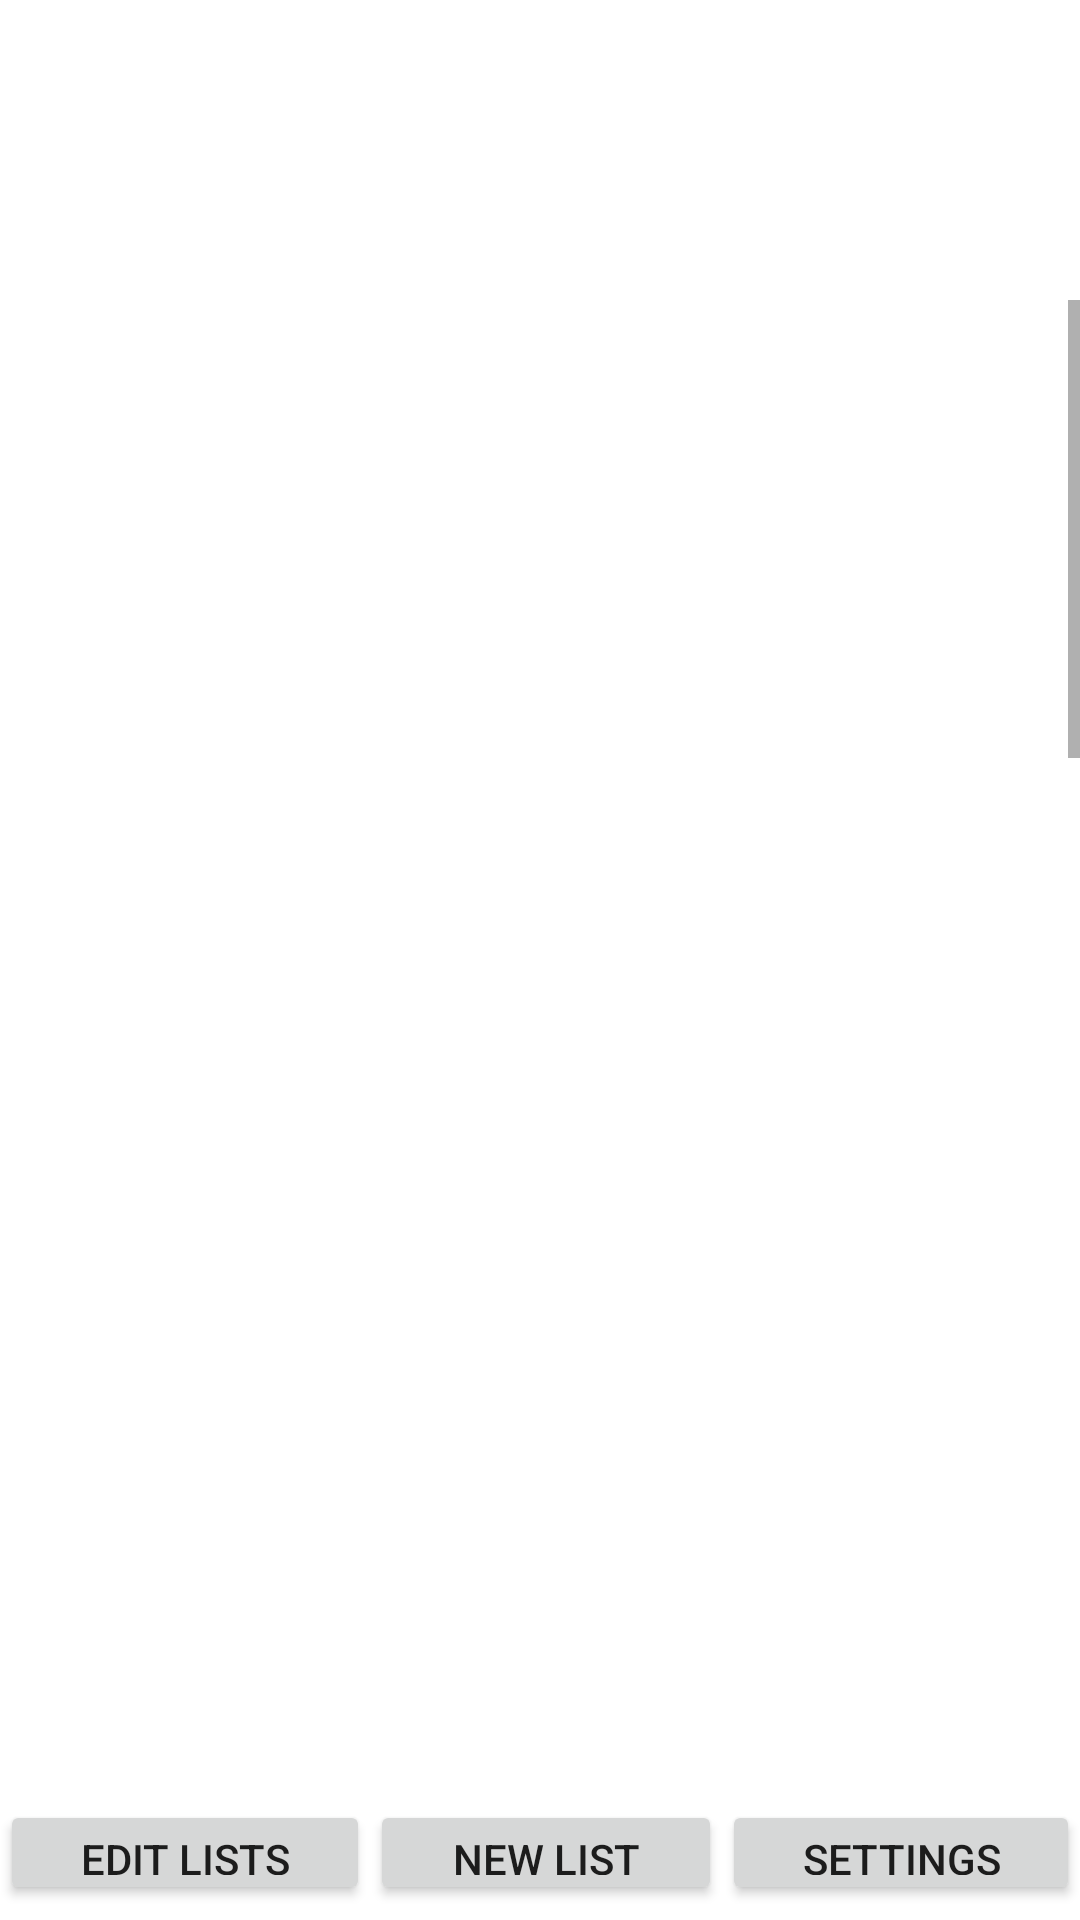

Reconstruct the res/layout file that produces this screen, plus the resources it refers to.
<!-- AndroidManifest.xml: application theme Theme.Listlessly -->
<!-- res/layout/activity_list_in_use.xml -->
<?xml version="1.0" encoding="utf-8"?>
<androidx.constraintlayout.widget.ConstraintLayout xmlns:android="http://schemas.android.com/apk/res/android"
    xmlns:app="http://schemas.android.com/apk/res-auto"
    xmlns:tools="http://schemas.android.com/tools"
    android:layout_width="match_parent"
    android:layout_height="match_parent"
    tools:context=".ListCreation">

    <LinearLayout
        android:layout_width="match_parent"
        android:layout_height="match_parent"
        android:orientation="vertical"
        app:layout_constraintBottom_toBottomOf="parent"
        app:layout_constraintEnd_toEndOf="parent"
        app:layout_constraintStart_toStartOf="parent"
        app:layout_constraintTop_toTopOf="parent">

        <TextView
            android:id="@+id/listUseTitle"
            android:layout_width="match_parent"
            android:layout_height="wrap_content"
            android:gravity="center"
            android:textSize="45sp"
            android:textColor="@color/black"
            android:textStyle="italic"
            android:layout_marginBottom="25dp"
            android:layout_marginTop="15dp"/>


        <ScrollView
            android:layout_width="match_parent"
            android:layout_height="500dp">

            <LinearLayout
                android:layout_width="match_parent"
                android:layout_height="wrap_content"
                android:orientation="vertical">
            <LinearLayout
                android:layout_width="match_parent"
                android:layout_height="wrap_content"
                android:orientation="horizontal"
                android:gravity="bottom"
                android:layout_marginBottom="5dp">
                <TextView
                    android:id="@+id/item1"
                    android:layout_width="match_parent"
                    android:layout_height="wrap_content"
                    />

                <CheckBox
                    android:id="@+id/checkBox1"
                    android:layout_width="wrap_content"
                    android:layout_height="wrap_content"
                    android:layout_weight="1"
                    android:text="CheckBox" />
            </LinearLayout>
                <LinearLayout
                    android:layout_width="match_parent"
                    android:layout_height="wrap_content"
                    android:orientation="horizontal">
                    <TextView
                        android:id="@+id/item2"
                        android:layout_width="match_parent"
                        android:layout_height="wrap_content"
                        />

                    <CheckBox
                        android:id="@+id/checkBox2"
                        android:layout_width="wrap_content"
                        android:layout_height="wrap_content"
                        android:layout_weight="1"
                        android:text="CheckBox" />
                </LinearLayout>
                <LinearLayout
                    android:layout_width="match_parent"
                    android:layout_height="wrap_content"
                    android:orientation="horizontal">
                    <TextView
                        android:id="@+id/item3"
                        android:layout_width="match_parent"
                        android:layout_height="wrap_content"
                        />

                    <CheckBox
                        android:id="@+id/checkBox3"
                        android:layout_width="wrap_content"
                        android:layout_height="wrap_content"
                        android:layout_weight="1"
                        android:text="CheckBox" />
                </LinearLayout>
                <LinearLayout
                    android:layout_width="match_parent"
                    android:layout_height="wrap_content"
                    android:orientation="horizontal">
                    <TextView
                        android:id="@+id/item4"
                        android:layout_width="match_parent"
                        android:layout_height="wrap_content"
                        />

                    <CheckBox
                        android:id="@+id/checkBox4"
                        android:layout_width="wrap_content"
                        android:layout_height="wrap_content"
                        android:layout_weight="1"
                        android:text="CheckBox" />
                </LinearLayout>
                <LinearLayout
                    android:layout_width="match_parent"
                    android:layout_height="wrap_content"
                    android:orientation="horizontal">
                    <TextView
                        android:id="@+id/item5"
                        android:layout_width="match_parent"
                        android:layout_height="wrap_content"
                        />

                    <CheckBox
                        android:id="@+id/checkBox5"
                        android:layout_width="wrap_content"
                        android:layout_height="wrap_content"
                        android:layout_weight="1"
                        android:text="CheckBox" />
                </LinearLayout>
                <LinearLayout
                    android:layout_width="match_parent"
                    android:layout_height="wrap_content"
                    android:orientation="horizontal">
                    <TextView
                        android:id="@+id/item6"
                        android:layout_width="match_parent"
                        android:layout_height="wrap_content"
                        />

                    <CheckBox
                        android:id="@+id/checkBox6"
                        android:layout_width="wrap_content"
                        android:layout_height="wrap_content"
                        android:layout_weight="1"
                        android:text="CheckBox" />
                </LinearLayout>
                <EditText
                    android:id="@+id/item7"
                    android:layout_width="match_parent"
                    android:layout_height="wrap_content"
                    />
                <EditText
                    android:id="@+id/item8"
                    android:layout_width="match_parent"
                    android:layout_height="wrap_content"
                    />
                <EditText
                    android:id="@+id/item9"
                    android:layout_width="match_parent"
                    android:layout_height="wrap_content"
                    />
                <EditText
                    android:id="@+id/item10"
                    android:layout_width="match_parent"
                    android:layout_height="wrap_content"
                    />
                <EditText
                    android:id="@+id/item11"
                    android:layout_width="match_parent"
                    android:layout_height="wrap_content"
                    />
                <EditText
                    android:id="@+id/item12"
                    android:layout_width="match_parent"
                    android:layout_height="wrap_content"
                    />
                <EditText
                    android:id="@+id/item13"
                    android:layout_width="match_parent"
                    android:layout_height="wrap_content"
                    />
                <EditText
                    android:id="@+id/item14"
                    android:layout_width="match_parent"
                    android:layout_height="wrap_content"
                    />
                <EditText
                    android:id="@+id/item15"
                    android:layout_width="match_parent"
                    android:layout_height="wrap_content"
                    />
                <EditText
                    android:id="@+id/item16"
                    android:layout_width="match_parent"
                    android:layout_height="wrap_content"
                    />
                <EditText
                    android:id="@+id/item17"
                    android:layout_width="match_parent"
                    android:layout_height="wrap_content"
                    />
                <EditText
                    android:id="@+id/item18"
                    android:layout_width="match_parent"
                    android:layout_height="wrap_content"
                    />
                <EditText
                    android:id="@+id/item19"
                    android:layout_width="match_parent"
                    android:layout_height="wrap_content"
                    />
                <EditText
                    android:id="@+id/item20"
                    android:layout_width="match_parent"
                    android:layout_height="wrap_content"
                    />
                <EditText
                    android:id="@+id/item21"
                    android:layout_width="match_parent"
                    android:layout_height="wrap_content"
                    />
                <EditText
                    android:id="@+id/item22"
                    android:layout_width="match_parent"
                    android:layout_height="wrap_content"
                    />
                <EditText
                    android:id="@+id/item23"
                    android:layout_width="match_parent"
                    android:layout_height="wrap_content"
                    />
                <EditText
                    android:id="@+id/item24"
                    android:layout_width="match_parent"
                    android:layout_height="wrap_content"
                    />
                <EditText
                    android:id="@+id/item25"
                    android:layout_width="match_parent"
                    android:layout_height="wrap_content"
                    />
                <Button
                    android:id="@+id/createButton"
                    android:layout_width="wrap_content"
                    android:layout_height="wrap_content"
                    android:layout_weight="1"
                    android:text="Save List"
                    android:onClick="createClicked"
                    />
            </LinearLayout>
        </ScrollView>


        <LinearLayout
            android:layout_width="match_parent"
            android:layout_height="wrap_content"
            android:orientation="horizontal"
            android:gravity="bottom"
            android:layout_marginBottom="5dp">


            <Button
                android:id="@+id/editButton"
                android:layout_width="wrap_content"
                android:layout_height="wrap_content"
                android:layout_weight="1"
                android:text="Edit Lists"
                android:onClick="createToEdit"
                />

            <Button
                android:id="@+id/newButton"
                android:layout_width="wrap_content"
                android:layout_height="wrap_content"
                android:layout_weight="1"
                android:onClick="createToHome"
                android:text="New List" />

            <Button
                android:id="@+id/settingsButton"
                android:layout_width="wrap_content"
                android:layout_height="wrap_content"
                android:layout_weight="1"
                android:onClick="createToSettings"
                android:text="Settings" />
        </LinearLayout>
    </LinearLayout>
</androidx.constraintlayout.widget.ConstraintLayout>
<!-- resources referenced by this layout -->
<resources>
  <style name="Theme.Listlessly" parent="Theme.MaterialComponents.DayNight.DarkActionBar">
          
          <item name="colorPrimary">@color/purple_500</item>
          <item name="colorPrimaryVariant">@color/purple_700</item>
          <item name="colorOnPrimary">@color/white</item>
          
          <item name="colorSecondary">@color/teal_200</item>
          <item name="colorSecondaryVariant">@color/teal_700</item>
          <item name="colorOnSecondary">@color/black</item>
          
          <item name="android:statusBarColor" tools:targetApi="l">?attr/colorPrimaryVariant</item>
          
      </style>
  <!-- not gathered from this repository: default colours our renderer supplied (Android Studio template values) -->
  <color name="purple_500">#FF6200EE</color>
  <color name="purple_700">#FF3700B3</color>
  <color name="teal_200">#FF03DAC5</color>
  <color name="teal_700">#FF018786</color>
  <color name="black">#FF000000</color>
  <color name="white">#FFFFFFFF</color>
</resources>
